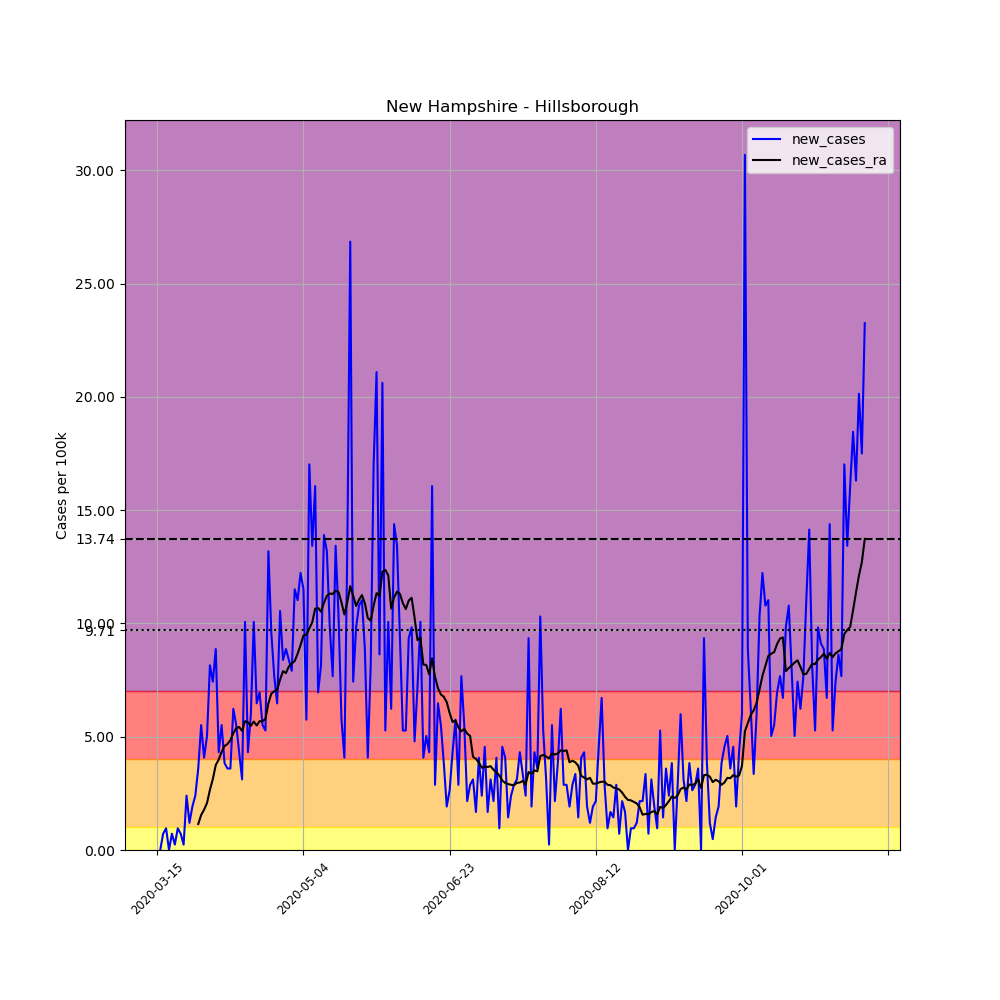

Source data for this figure (header and first rows):
, date, county, state, fips, cases, deaths, COUNTY, STNAME, CTYNAME, POPESTIMATE2019, per_100k, new_cases, new_cases_ra
99472, 2020-03-15, Hillsborough, New Hampshire, 33011, 1, 0, 11, New Hampshire, Hillsborough, 417025, 0.2398, , 
99473, 2020-03-16, Hillsborough, New Hampshire, 33011, 1, 0, 11, New Hampshire, Hillsborough, 417025, 0.2398, 0.0, 
99474, 2020-03-17, Hillsborough, New Hampshire, 33011, 4, 0, 11, New Hampshire, Hillsborough, 417025, 0.9592, 0.7194, 
99475, 2020-03-18, Hillsborough, New Hampshire, 33011, 8, 0, 11, New Hampshire, Hillsborough, 417025, 1.918, 0.9592, 
99476, 2020-03-19, Hillsborough, New Hampshire, 33011, 8, 0, 11, New Hampshire, Hillsborough, 417025, 1.918, 0.0, 
99477, 2020-03-20, Hillsborough, New Hampshire, 33011, 11, 0, 11, New Hampshire, Hillsborough, 417025, 2.638, 0.7194, 
99478, 2020-03-21, Hillsborough, New Hampshire, 33011, 12, 0, 11, New Hampshire, Hillsborough, 417025, 2.878, 0.2398, 
99479, 2020-03-22, Hillsborough, New Hampshire, 33011, 16, 0, 11, New Hampshire, Hillsborough, 417025, 3.837, 0.9592, 
99480, 2020-03-23, Hillsborough, New Hampshire, 33011, 19, 1, 11, New Hampshire, Hillsborough, 417025, 4.556, 0.7194, 
99481, 2020-03-24, Hillsborough, New Hampshire, 33011, 20, 1, 11, New Hampshire, Hillsborough, 417025, 4.796, 0.2398, 
99482, 2020-03-25, Hillsborough, New Hampshire, 33011, 30, 1, 11, New Hampshire, Hillsborough, 417025, 7.194, 2.398, 
99483, 2020-03-26, Hillsborough, New Hampshire, 33011, 35, 1, 11, New Hampshire, Hillsborough, 417025, 8.393, 1.199, 
99484, 2020-03-27, Hillsborough, New Hampshire, 33011, 43, 2, 11, New Hampshire, Hillsborough, 417025, 10.31, 1.918, 
99485, 2020-03-28, Hillsborough, New Hampshire, 33011, 53, 2, 11, New Hampshire, Hillsborough, 417025, 12.71, 2.398, 
99486, 2020-03-29, Hillsborough, New Hampshire, 33011, 68, 2, 11, New Hampshire, Hillsborough, 417025, 16.31, 3.597, 1.148
99487, 2020-03-30, Hillsborough, New Hampshire, 33011, 91, 2, 11, New Hampshire, Hillsborough, 417025, 21.82, 5.515, 1.542
99488, 2020-03-31, Hillsborough, New Hampshire, 33011, 108, 2, 11, New Hampshire, Hillsborough, 417025, 25.9, 4.076, 1.781
99489, 2020-04-01, Hillsborough, New Hampshire, 33011, 129, 2, 11, New Hampshire, Hillsborough, 417025, 30.93, 5.036, 2.073
99490, 2020-04-02, Hillsborough, New Hampshire, 33011, 163, 3, 11, New Hampshire, Hillsborough, 417025, 39.09, 8.153, 2.655
99491, 2020-04-03, Hillsborough, New Hampshire, 33011, 194, 5, 11, New Hampshire, Hillsborough, 417025, 46.52, 7.434, 3.134
99492, 2020-04-04, Hillsborough, New Hampshire, 33011, 231, 7, 11, New Hampshire, Hillsborough, 417025, 55.39, 8.872, 3.751
99493, 2020-04-05, Hillsborough, New Hampshire, 33011, 249, 7, 11, New Hampshire, Hillsborough, 417025, 59.71, 4.316, 3.991
99494, 2020-04-06, Hillsborough, New Hampshire, 33011, 272, 7, 11, New Hampshire, Hillsborough, 417025, 65.22, 5.515, 4.333
99495, 2020-04-07, Hillsborough, New Hampshire, 33011, 288, 9, 11, New Hampshire, Hillsborough, 417025, 69.06, 3.837, 4.59
99496, 2020-04-08, Hillsborough, New Hampshire, 33011, 303, 13, 11, New Hampshire, Hillsborough, 417025, 72.66, 3.597, 4.676
99497, 2020-04-09, Hillsborough, New Hampshire, 33011, 318, 14, 11, New Hampshire, Hillsborough, 417025, 76.25, 3.597, 4.847
99498, 2020-04-10, Hillsborough, New Hampshire, 33011, 344, 15, 11, New Hampshire, Hillsborough, 417025, 82.49, 6.235, 5.156
99499, 2020-04-11, Hillsborough, New Hampshire, 33011, 367, 15, 11, New Hampshire, Hillsborough, 417025, 88, 5.515, 5.378
99500, 2020-04-12, Hillsborough, New Hampshire, 33011, 385, 15, 11, New Hampshire, Hillsborough, 417025, 92.32, 4.316, 5.43
99501, 2020-04-13, Hillsborough, New Hampshire, 33011, 398, 15, 11, New Hampshire, Hillsborough, 417025, 95.44, 3.117, 5.258
99502, 2020-04-14, Hillsborough, New Hampshire, 33011, 440, 19, 11, New Hampshire, Hillsborough, 417025, 105.5, 10.07, 5.687
99503, 2020-04-15, Hillsborough, New Hampshire, 33011, 458, 21, 11, New Hampshire, Hillsborough, 417025, 109.8, 4.316, 5.635
99504, 2020-04-16, Hillsborough, New Hampshire, 33011, 483, 22, 11, New Hampshire, Hillsborough, 417025, 115.8, 5.995, 5.481
99505, 2020-04-17, Hillsborough, New Hampshire, 33011, 525, 23, 11, New Hampshire, Hillsborough, 417025, 125.9, 10.07, 5.669
99506, 2020-04-18, Hillsborough, New Hampshire, 33011, 552, 23, 11, New Hampshire, Hillsborough, 417025, 132.4, 6.474, 5.498
99507, 2020-04-19, Hillsborough, New Hampshire, 33011, 581, 24, 11, New Hampshire, Hillsborough, 417025, 139.3, 6.954, 5.687
99508, 2020-04-20, Hillsborough, New Hampshire, 33011, 604, 24, 11, New Hampshire, Hillsborough, 417025, 144.8, 5.515, 5.687
99509, 2020-04-21, Hillsborough, New Hampshire, 33011, 626, 24, 11, New Hampshire, Hillsborough, 417025, 150.1, 5.275, 5.789
99510, 2020-04-22, Hillsborough, New Hampshire, 33011, 681, 27, 11, New Hampshire, Hillsborough, 417025, 163.3, 13.19, 6.474
99511, 2020-04-23, Hillsborough, New Hampshire, 33011, 721, 28, 11, New Hampshire, Hillsborough, 417025, 172.9, 9.592, 6.903
99512, 2020-04-24, Hillsborough, New Hampshire, 33011, 753, 28, 11, New Hampshire, Hillsborough, 417025, 180.6, 7.673, 7.005
99513, 2020-04-25, Hillsborough, New Hampshire, 33011, 780, 31, 11, New Hampshire, Hillsborough, 417025, 187, 6.474, 7.074
99514, 2020-04-26, Hillsborough, New Hampshire, 33011, 824, 31, 11, New Hampshire, Hillsborough, 417025, 197.6, 10.55, 7.519
99515, 2020-04-27, Hillsborough, New Hampshire, 33011, 859, 31, 11, New Hampshire, Hillsborough, 417025, 206, 8.393, 7.896
99516, 2020-04-28, Hillsborough, New Hampshire, 33011, 896, 31, 11, New Hampshire, Hillsborough, 417025, 214.9, 8.872, 7.81
99517, 2020-04-29, Hillsborough, New Hampshire, 33011, 931, 32, 11, New Hampshire, Hillsborough, 417025, 223.2, 8.393, 8.102
99518, 2020-04-30, Hillsborough, New Hampshire, 33011, 964, 35, 11, New Hampshire, Hillsborough, 417025, 231.2, 7.913, 8.239
99519, 2020-05-01, Hillsborough, New Hampshire, 33011, 1012, 39, 11, New Hampshire, Hillsborough, 417025, 242.7, 11.51, 8.341
99520, 2020-05-02, Hillsborough, New Hampshire, 33011, 1058, 40, 11, New Hampshire, Hillsborough, 417025, 253.7, 11.03, 8.667
99521, 2020-05-03, Hillsborough, New Hampshire, 33011, 1109, 41, 11, New Hampshire, Hillsborough, 417025, 265.9, 12.23, 9.044
99522, 2020-05-04, Hillsborough, New Hampshire, 33011, 1157, 41, 11, New Hampshire, Hillsborough, 417025, 277.4, 11.51, 9.472
99523, 2020-05-05, Hillsborough, New Hampshire, 33011, 1181, 43, 11, New Hampshire, Hillsborough, 417025, 283.2, 5.755, 9.506
99524, 2020-05-06, Hillsborough, New Hampshire, 33011, 1252, 47, 11, New Hampshire, Hillsborough, 417025, 300.2, 17.03, 9.78
99525, 2020-05-07, Hillsborough, New Hampshire, 33011, 1308, 48, 11, New Hampshire, Hillsborough, 417025, 313.7, 13.43, 10.05
99526, 2020-05-08, Hillsborough, New Hampshire, 33011, 1375, 51, 11, New Hampshire, Hillsborough, 417025, 329.7, 16.07, 10.65
99527, 2020-05-09, Hillsborough, New Hampshire, 33011, 1404, 54, 11, New Hampshire, Hillsborough, 417025, 336.7, 6.954, 10.69
99528, 2020-05-10, Hillsborough, New Hampshire, 33011, 1438, 55, 11, New Hampshire, Hillsborough, 417025, 344.8, 8.153, 10.52
99529, 2020-05-11, Hillsborough, New Hampshire, 33011, 1496, 55, 11, New Hampshire, Hillsborough, 417025, 358.7, 13.91, 10.91
99530, 2020-05-12, Hillsborough, New Hampshire, 33011, 1551, 61, 11, New Hampshire, Hillsborough, 417025, 371.9, 13.19, 11.22
99531, 2020-05-13, Hillsborough, New Hampshire, 33011, 1592, 66, 11, New Hampshire, Hillsborough, 417025, 381.8, 9.832, 11.32
... 183 more rows
